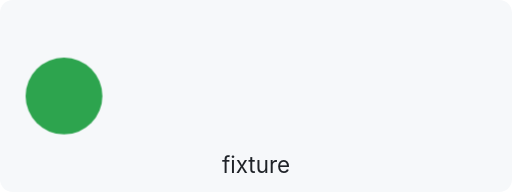
t = 0.00 s
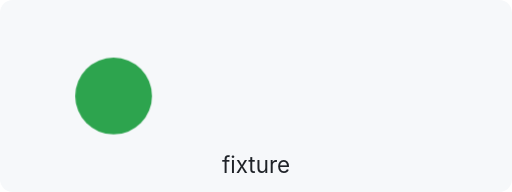
t = 1.00 s
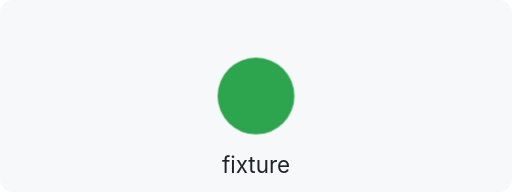
t = 2.00 s
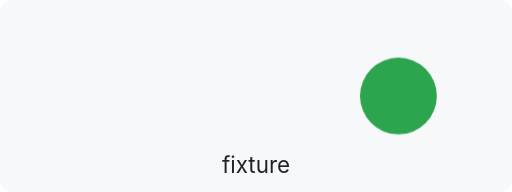
t = 3.00 s

The animated SVG that drew these frames (rendered in a browser with its animation timeline set to each time). Animation: 1 CSS @keyframes rule; one cycle of 4.00 s, repeats indefinitely.

<svg xmlns="http://www.w3.org/2000/svg" width="320" height="120" viewBox="0 0 320 120" role="img" aria-label="Pulsing dot">
  <title>Pulsing dot</title>
  <style>
    .dot { fill: #2da44e; animation: slide 4s ease-in-out infinite alternate; }
    @keyframes slide { from { transform: translateX(0); } to { transform: translateX(240px); } }
    @media (prefers-reduced-motion: reduce) { .dot { animation: none; transform: translateX(240px); } }
  </style>
  <rect width="320" height="120" rx="8" fill="#f6f8fa"/>
  <circle class="dot" cx="40" cy="60" r="24"/>
  <text x="160" y="108" text-anchor="middle" font-family="ui-sans-serif,-apple-system,Segoe UI,Helvetica,Arial,sans-serif" font-size="14" fill="#1f2328">fixture</text>
</svg>
